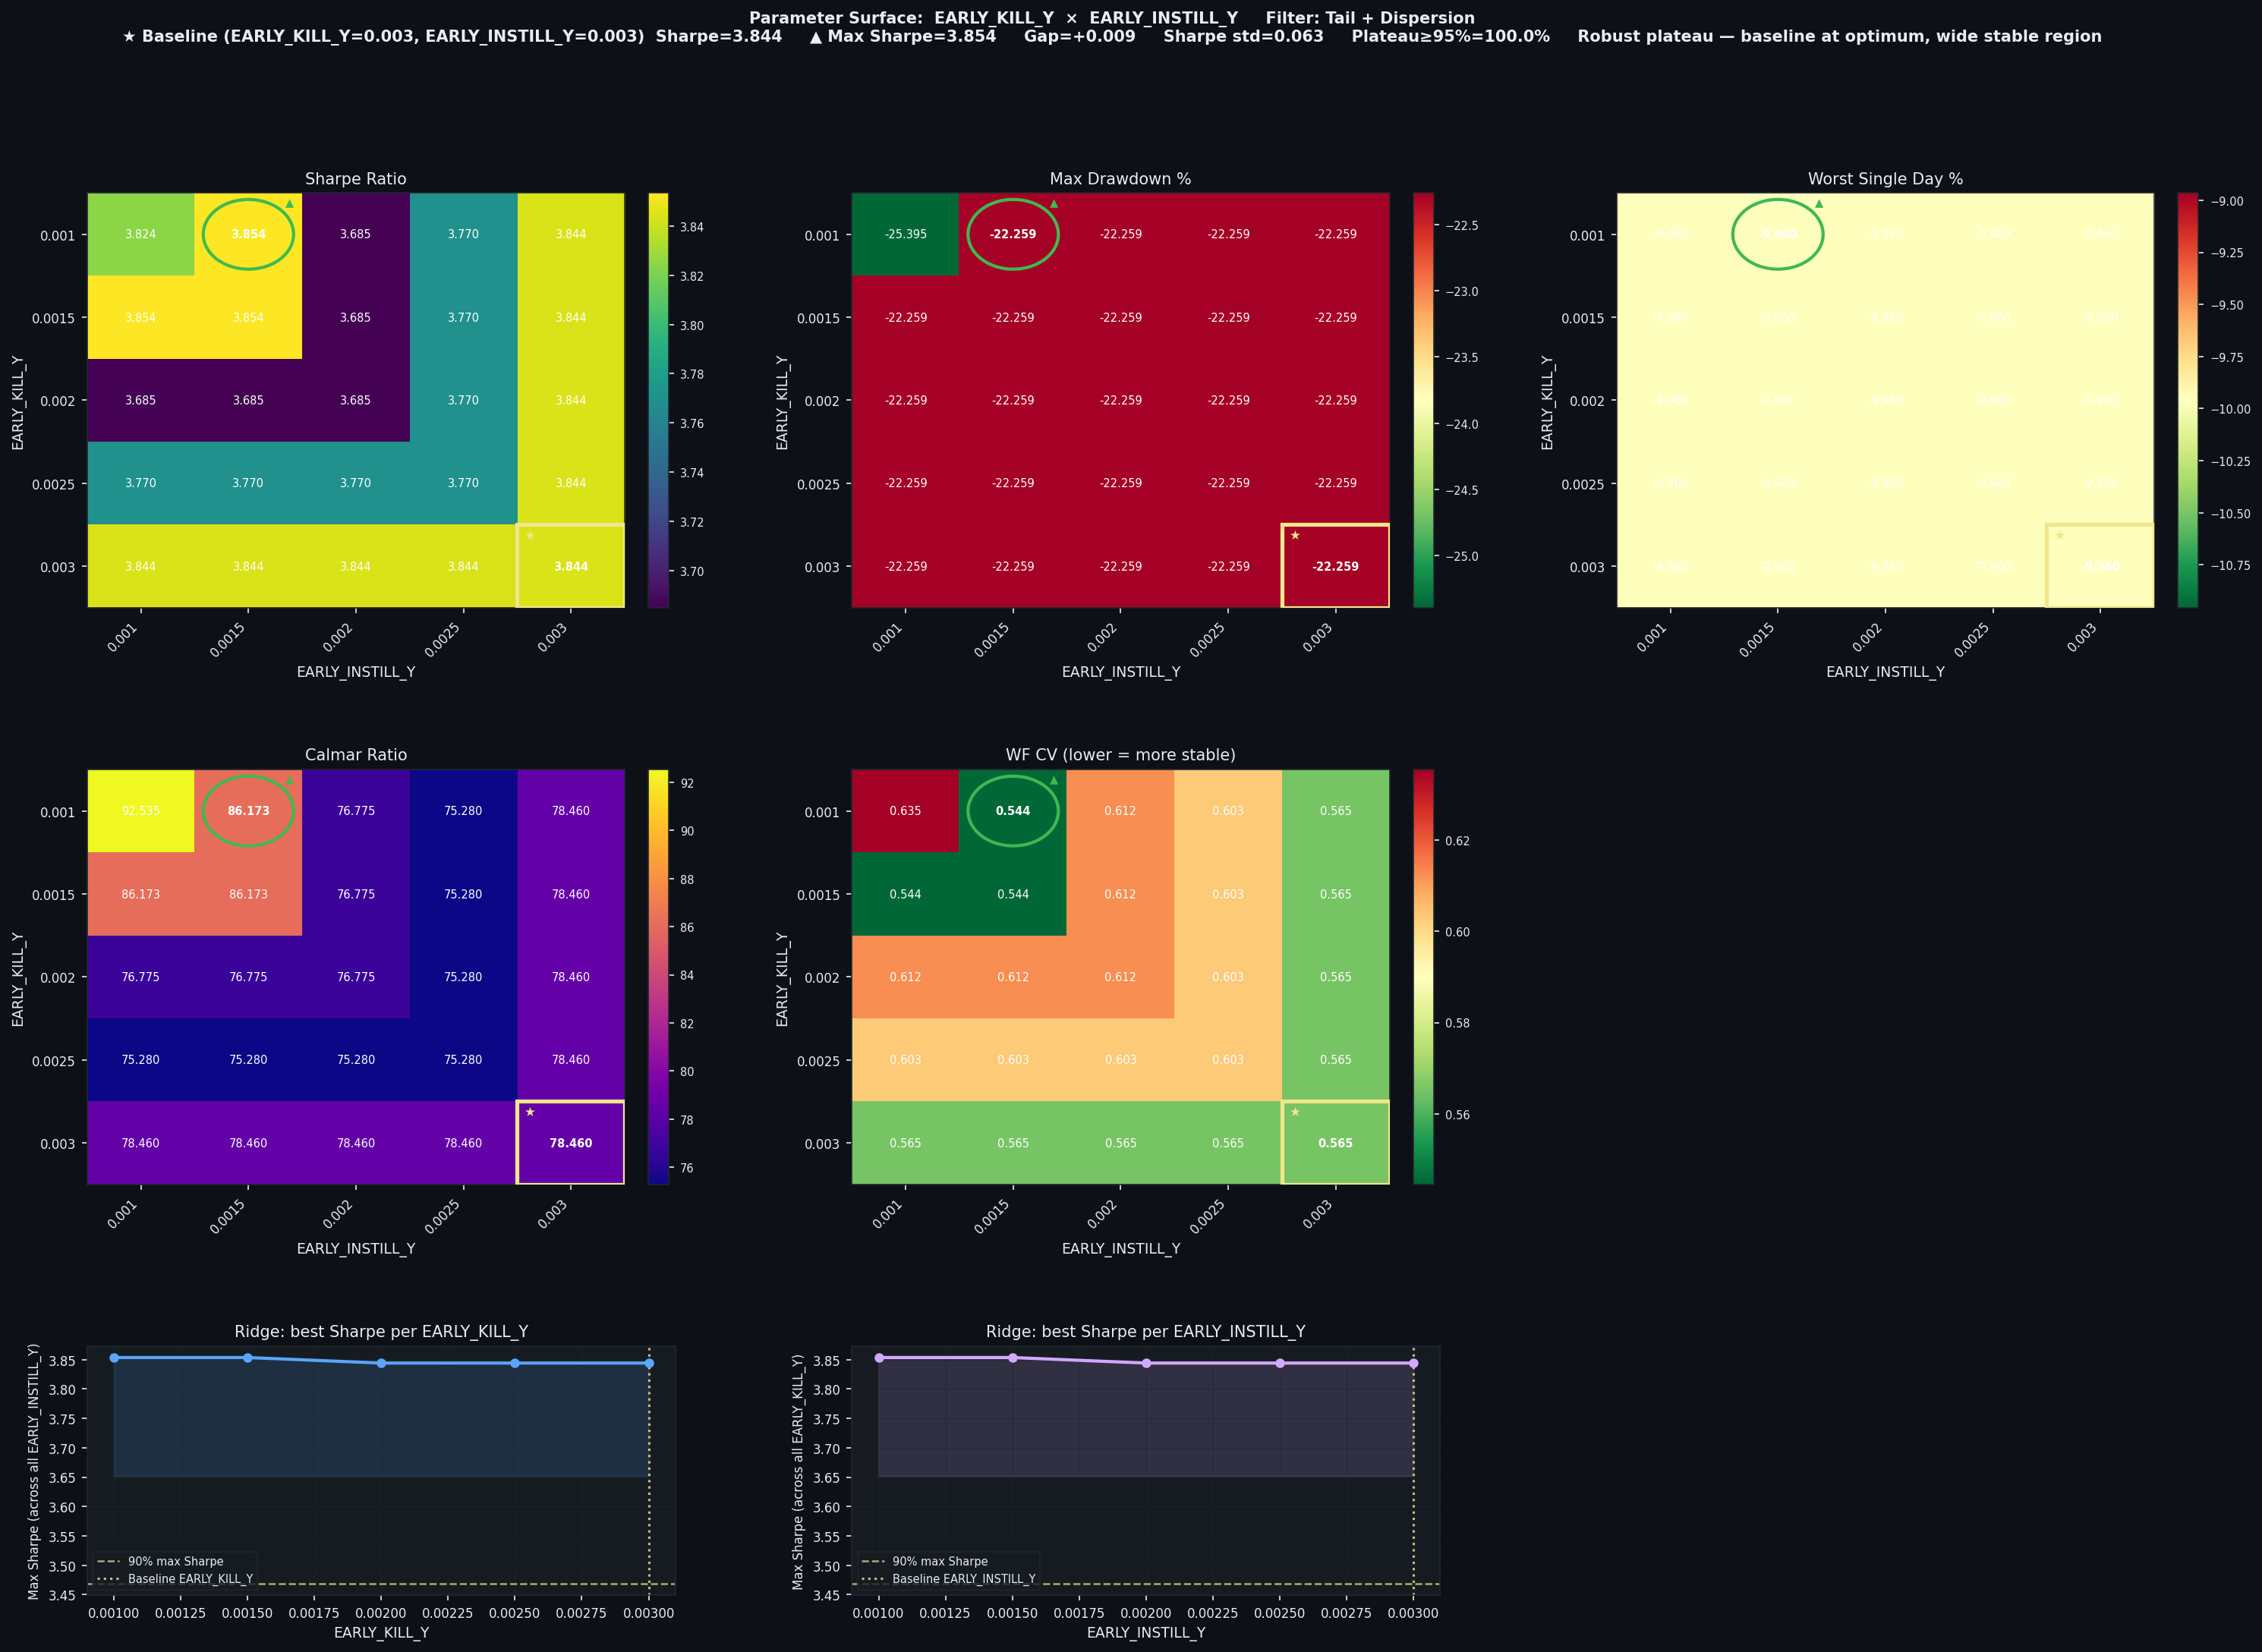

The data file committed next to this chart (first rows):
EARLY_KILL_Y, EARLY_INSTILL_Y, Sharpe, CAGR%, MaxDD%, Worst1D%, Calmar, WF_CV, baseline
0.001, 0.001, 3.824, 2350, -25.39, -9.96, 92.53, 0.6355, False
0.001, 0.0015, 3.854, 1918, -22.26, -9.96, 86.17, 0.5445, False
0.001, 0.002, 3.685, 1709, -22.26, -9.96, 76.78, 0.6124, False
0.001, 0.0025, 3.77, 1676, -22.26, -9.96, 75.28, 0.603, False
0.001, 0.003, 3.844, 1746, -22.26, -9.96, 78.46, 0.5652, False
0.0015, 0.001, 3.854, 1918, -22.26, -9.96, 86.17, 0.5445, False
0.0015, 0.0015, 3.854, 1918, -22.26, -9.96, 86.17, 0.5445, False
0.0015, 0.002, 3.685, 1709, -22.26, -9.96, 76.78, 0.6124, False
0.0015, 0.0025, 3.77, 1676, -22.26, -9.96, 75.28, 0.603, False
0.0015, 0.003, 3.844, 1746, -22.26, -9.96, 78.46, 0.5652, False
0.002, 0.001, 3.685, 1709, -22.26, -9.96, 76.78, 0.6124, False
0.002, 0.0015, 3.685, 1709, -22.26, -9.96, 76.78, 0.6124, False
0.002, 0.002, 3.685, 1709, -22.26, -9.96, 76.78, 0.6124, False
0.002, 0.0025, 3.77, 1676, -22.26, -9.96, 75.28, 0.603, False
0.002, 0.003, 3.844, 1746, -22.26, -9.96, 78.46, 0.5652, False
0.0025, 0.001, 3.77, 1676, -22.26, -9.96, 75.28, 0.603, False
0.0025, 0.0015, 3.77, 1676, -22.26, -9.96, 75.28, 0.603, False
0.0025, 0.002, 3.77, 1676, -22.26, -9.96, 75.28, 0.603, False
0.0025, 0.0025, 3.77, 1676, -22.26, -9.96, 75.28, 0.603, False
0.0025, 0.003, 3.844, 1746, -22.26, -9.96, 78.46, 0.5652, False
0.003, 0.001, 3.844, 1746, -22.26, -9.96, 78.46, 0.5652, False
0.003, 0.0015, 3.844, 1746, -22.26, -9.96, 78.46, 0.5652, False
0.003, 0.002, 3.844, 1746, -22.26, -9.96, 78.46, 0.5652, False
0.003, 0.0025, 3.844, 1746, -22.26, -9.96, 78.46, 0.5652, False
0.003, 0.003, 3.844, 1746, -22.26, -9.96, 78.46, 0.5652, True
